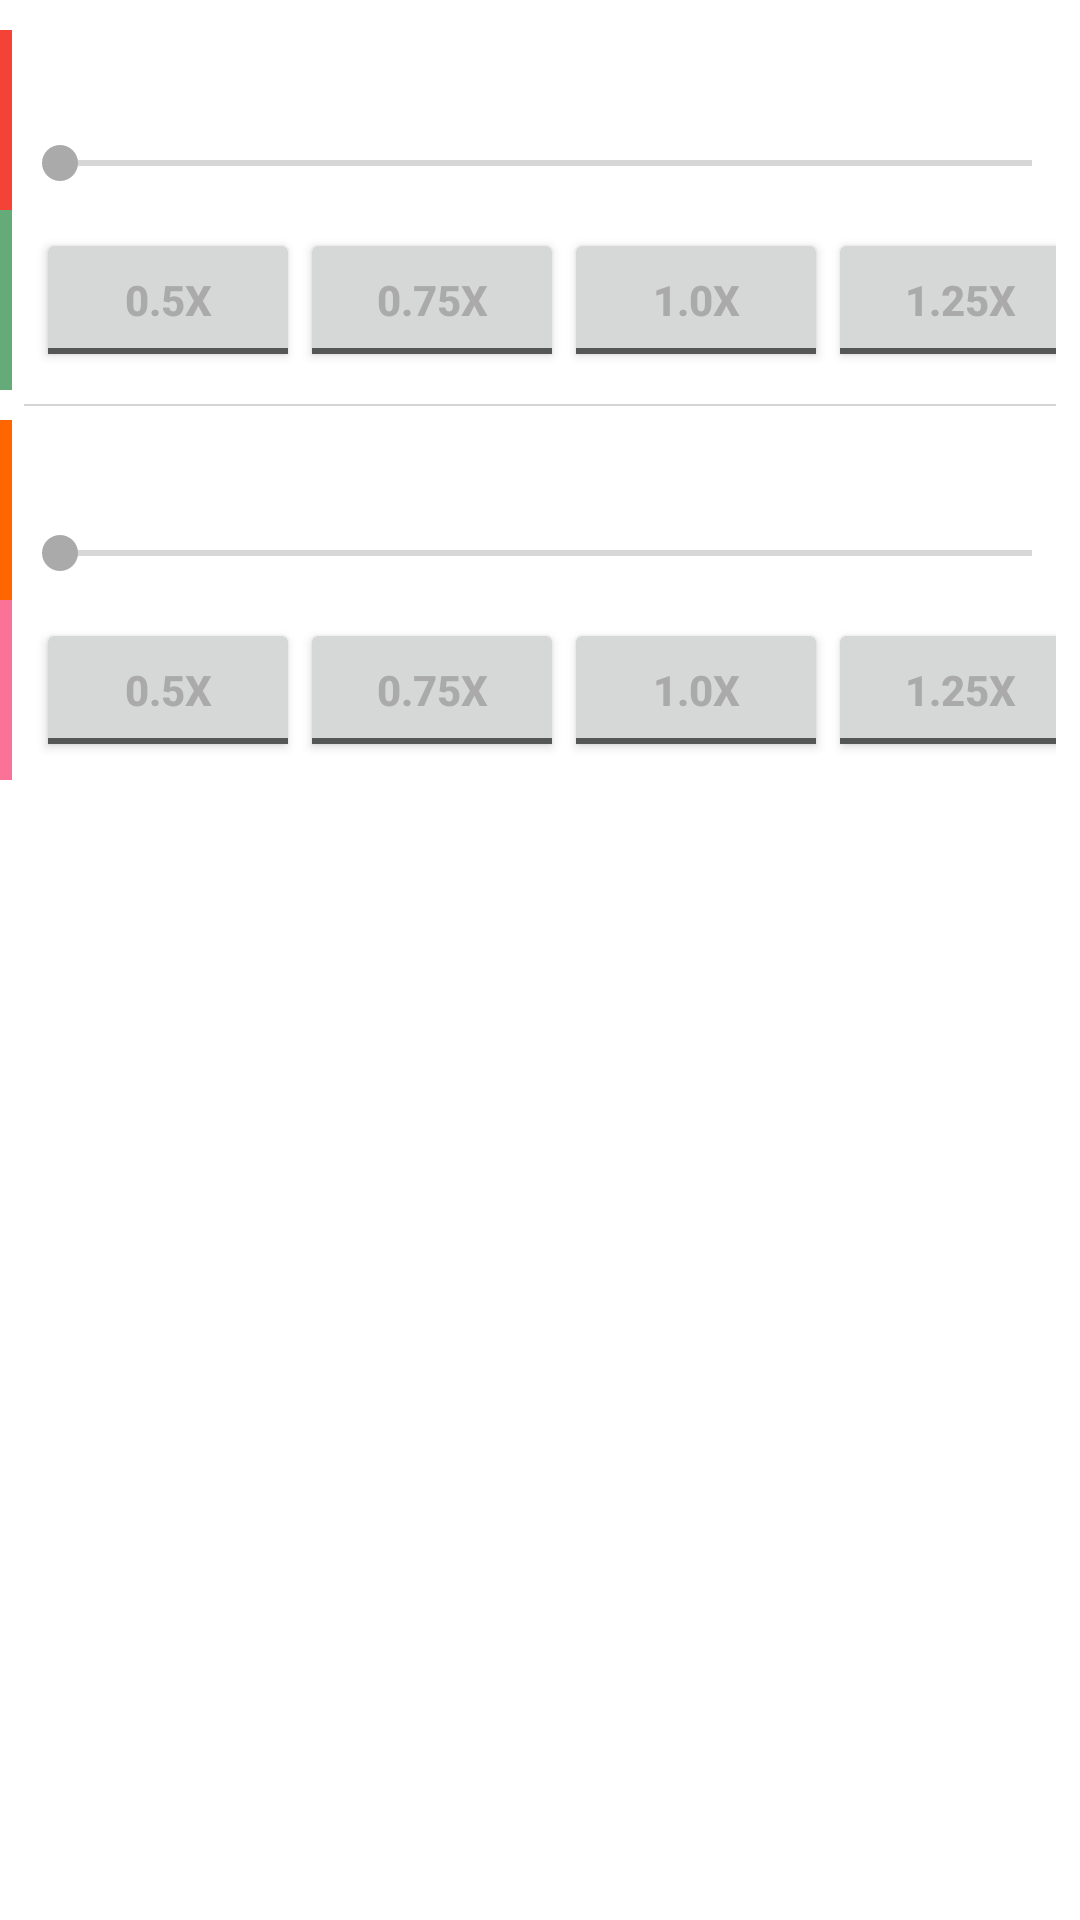

Produce the Android XML layout that renders to this screen, including the resource entries it uses.
<!-- AndroidManifest.xml: application theme AppTheme -->
<!-- res/layout/dialog_change.xml -->
<?xml version="1.0" encoding="utf-8"?>
<LinearLayout
	xmlns:android="http://schemas.android.com/apk/res/android"
	xmlns:app="http://schemas.android.com/apk/res-auto"
	android:layout_width="match_parent"
	android:layout_height="match_parent"
	android:orientation="vertical">

	<ScrollView
		android:layout_width="match_parent"
		android:layout_height="match_parent">

		<LinearLayout
			android:layout_width="match_parent"
			android:layout_height="match_parent"
			android:orientation="vertical">

			<LinearLayout
				android:orientation="horizontal"
				android:layout_width="match_parent"
				android:layout_height="60dp"
				android:layout_marginTop="10dp">

				<View
					android:layout_width="4dp"
					android:layout_height="wrap_content"
					android:background="@color/red"/>

				<LinearLayout
					android:orientation="vertical"
					android:layout_width="0dp"
					android:layout_height="match_parent"
					android:layout_weight="1.0"
					android:gravity="left|center">

					<TextView
						android:layout_width="wrap_content"
						android:layout_height="wrap_content"
						android:id="@+id/tv_speed"
						android:layout_marginLeft="12dp"
						android:layout_marginBottom="10dp"/>

					<SeekBar
						android:layout_width="match_parent"
						android:layout_height="wrap_content"
						android:id="@+id/sb_speed"/>

				</LinearLayout>

			</LinearLayout>

			<LinearLayout
				android:orientation="horizontal"
				android:layout_width="match_parent"
				android:layout_height="60dp">

				<View
					android:layout_width="4dp"
					android:layout_height="wrap_content"
					android:background="@color/green"/>

				<LinearLayout
					android:orientation="vertical"
					android:layout_width="0dp"
					android:layout_height="match_parent"
					android:layout_weight="1.0"
					android:gravity="left|center"
					android:layout_marginLeft="8dp"
					android:layout_marginRight="8dp">

					<HorizontalScrollView
						android:layout_width="wrap_content"
						android:layout_height="wrap_content"
						android:scrollbars="none">

						<LinearLayout
							android:layout_width="match_parent"
							android:layout_height="wrap_content"
							android:orientation="horizontal">

							<ToggleButton
								android:layout_width="wrap_content"
								android:layout_height="wrap_content"
								android:id="@+id/tb_speed_0_5x"
								android:textOff="0.5X"
								android:textOn="0.5X"
								android:textColor="@color/gray"
								android:textStyle="bold"/>

							<ToggleButton
								android:layout_width="wrap_content"
								android:layout_height="wrap_content"
								android:id="@+id/tb_speed_0_75x"
								android:textOff="0.75X"
								android:textOn="0.75X"
								android:textColor="@color/gray"
								android:textStyle="bold"/>

							<ToggleButton
								android:layout_width="wrap_content"
								android:layout_height="wrap_content"
								android:id="@+id/tb_speed_1_0x"
								android:textOff="1.0X"
								android:textOn="1.0X"
								android:textColor="@color/gray"
								android:textStyle="bold"/>

							<ToggleButton
								android:layout_width="wrap_content"
								android:layout_height="wrap_content"
								android:id="@+id/tb_speed_1_25x"
								android:textOff="1.25X"
								android:textOn="1.25X"
								android:textColor="@color/gray"
								android:textStyle="bold"/>

							<ToggleButton
								android:layout_width="wrap_content"
								android:layout_height="wrap_content"
								android:id="@+id/tb_speed_1_5x"
								android:textOff="1.5X"
								android:textOn="1.5X"
								android:textColor="@color/gray"
								android:textStyle="bold"/>

							<ToggleButton
								android:layout_width="wrap_content"
								android:layout_height="wrap_content"
								android:id="@+id/tb_speed_2_0x"
								android:textOff="2.0X"
								android:textOn="2.0X"
								android:textColor="@color/gray"
								android:textStyle="bold"/>

						</LinearLayout>

					</HorizontalScrollView>

				</LinearLayout>

			</LinearLayout>

			<View
				android:layout_width="match_parent"
				android:layout_height="0.6dp"
				android:background="@color/gray"
				android:layout_marginTop="4.7dp"
				android:layout_marginBottom="4.7dp"
				android:layout_marginLeft="8dp"
				android:layout_marginRight="8dp"
				android:alpha="0.5"/>

			<LinearLayout
				android:orientation="horizontal"
				android:layout_width="match_parent"
				android:layout_height="60dp">

				<View
					android:layout_width="4dp"
					android:layout_height="wrap_content"
					android:background="@color/orange"/>

				<LinearLayout
					android:orientation="vertical"
					android:layout_width="0dp"
					android:layout_height="match_parent"
					android:layout_weight="1.0"
					android:gravity="left|center">

					<TextView
						android:layout_width="wrap_content"
						android:layout_height="wrap_content"
						android:id="@+id/tv_pitch"
						android:layout_marginLeft="12dp"
						android:layout_marginBottom="10dp"/>

					<SeekBar
						android:layout_width="match_parent"
						android:layout_height="wrap_content"
						android:id="@+id/sb_pitch"/>

				</LinearLayout>

			</LinearLayout>

			<LinearLayout
				android:orientation="horizontal"
				android:layout_width="match_parent"
				android:layout_height="60dp">

				<View
					android:layout_width="4dp"
					android:layout_height="wrap_content"
					android:background="@color/pink"/>

				<LinearLayout
					android:orientation="vertical"
					android:layout_width="0dp"
					android:layout_height="match_parent"
					android:layout_weight="1.0"
					android:gravity="left|center"
					android:layout_marginLeft="8dp"
					android:layout_marginRight="8dp">

					<HorizontalScrollView
						android:layout_width="wrap_content"
						android:layout_height="wrap_content"
						android:scrollbars="none">

						<LinearLayout
							android:layout_width="match_parent"
							android:layout_height="wrap_content"
							android:orientation="horizontal">

							<ToggleButton
								android:layout_width="wrap_content"
								android:layout_height="wrap_content"
								android:id="@+id/tb_pitch_0_5x"
								android:textOff="0.5X"
								android:textOn="0.5X"
								android:textColor="@color/gray"
								android:textStyle="bold"/>

							<ToggleButton
								android:layout_width="wrap_content"
								android:layout_height="wrap_content"
								android:id="@+id/tb_pitch_0_75x"
								android:textOff="0.75X"
								android:textOn="0.75X"
								android:textColor="@color/gray"
								android:textStyle="bold"/>

							<ToggleButton
								android:layout_width="wrap_content"
								android:layout_height="wrap_content"
								android:id="@+id/tb_pitch_1_0x"
								android:textOff="1.0X"
								android:textOn="1.0X"
								android:textColor="@color/gray"
								android:textStyle="bold"/>

							<ToggleButton
								android:layout_width="wrap_content"
								android:layout_height="wrap_content"
								android:id="@+id/tb_pitch_1_25x"
								android:textOff="1.25X"
								android:textOn="1.25X"
								android:textColor="@color/gray"
								android:textStyle="bold"/>

							<ToggleButton
								android:layout_width="wrap_content"
								android:layout_height="wrap_content"
								android:id="@+id/tb_pitch_1_5x"
								android:textOff="1.5X"
								android:textOn="1.5X"
								android:textColor="@color/gray"
								android:textStyle="bold"/>

							<ToggleButton
								android:layout_width="wrap_content"
								android:layout_height="wrap_content"
								android:id="@+id/tb_pitch_2_0x"
								android:textOff="2.0X"
								android:textOn="2.0X"
								android:textColor="@color/gray"
								android:textStyle="bold"/>

						</LinearLayout>

					</HorizontalScrollView>

				</LinearLayout>

			</LinearLayout>

		</LinearLayout>

	</ScrollView>

</LinearLayout>
<!-- resources referenced by this layout -->
<resources>
  <color name="gray">#AAAAAA</color>
  <color name="green">#65AB79</color>
  <color name="orange">#FF6600</color>
  <color name="pink">#FB7299</color>
  <color name="red">#F44336</color>
  <style name="AppTheme" parent="Theme.AppCompat.Light.NoActionBar">
          
  		<item name="android:windowBackground">@color/translate</item>
          <item name="android:windowIsTranslucent">true</item>
  		<item name="colorAccent">@color/gray</item>
      </style>
  <color name="translate">#00000000</color>
</resources>
